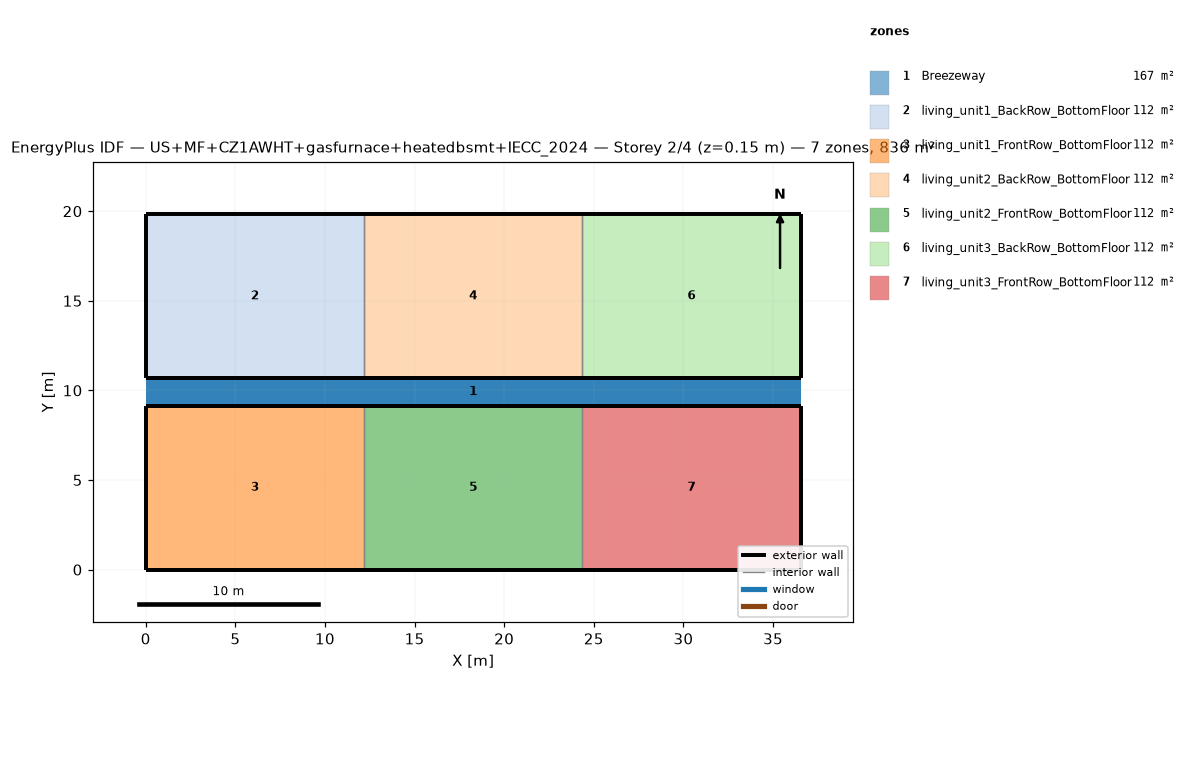
=== STOREY PLAN SPEC (per zone: floor XY polygon, exterior-wall plan segments, windows/doors) ===
zone 1: Breezeway  (167.0 m²)
  floor: (36.54, 9.16) (0.00, 9.16) (0.00, 10.68) (36.54, 10.68)
  floor: (36.54, 9.16) (0.00, 9.16) (0.00, 10.68) (36.54, 10.68)
  floor: (36.54, 9.16) (0.00, 9.16) (0.00, 10.68) (36.54, 10.68)
zone 2: living_unit1_BackRow_BottomFloor  (111.5 m²)
  floor: (12.18, 10.68) (0.00, 10.68) (0.00, 19.84) (12.18, 19.84)
  exterior wall: (0.00, 10.68) – (12.18, 10.68)  [12.2 m]
  exterior wall: (12.18, 19.84) – (0.00, 19.84)  [12.2 m]
  exterior wall: (0.00, 19.84) – (0.00, 10.68)  [9.2 m]
  interior walls: 1
zone 3: living_unit1_FrontRow_BottomFloor  (111.5 m²)
  floor: (12.18, 0.00) (0.00, 0.00) (0.00, 9.16) (12.18, 9.16)
  exterior wall: (0.00, 0.00) – (12.18, 0.00)  [12.2 m]
  exterior wall: (12.18, 9.16) – (0.00, 9.16)  [12.2 m]
  exterior wall: (0.00, 9.16) – (0.00, 0.00)  [9.2 m]
  interior walls: 1
zone 4: living_unit2_BackRow_BottomFloor  (111.5 m²)
  floor: (24.36, 10.68) (12.18, 10.68) (12.18, 19.84) (24.36, 19.84)
  exterior wall: (12.18, 10.68) – (24.36, 10.68)  [12.2 m]
  exterior wall: (24.36, 19.84) – (12.18, 19.84)  [12.2 m]
  interior walls: 2
zone 5: living_unit2_FrontRow_BottomFloor  (111.5 m²)
  floor: (24.36, 0.00) (12.18, 0.00) (12.18, 9.16) (24.36, 9.16)
  exterior wall: (12.18, 0.00) – (24.36, 0.00)  [12.2 m]
  exterior wall: (24.36, 9.16) – (12.18, 9.16)  [12.2 m]
  interior walls: 2
zone 6: living_unit3_BackRow_BottomFloor  (111.5 m²)
  floor: (36.54, 10.68) (24.36, 10.68) (24.36, 19.84) (36.54, 19.84)
  exterior wall: (24.36, 10.68) – (36.54, 10.68)  [12.2 m]
  exterior wall: (36.54, 10.68) – (36.54, 19.84)  [9.2 m]
  exterior wall: (36.54, 19.84) – (24.36, 19.84)  [12.2 m]
  interior walls: 1
zone 7: living_unit3_FrontRow_BottomFloor  (111.5 m²)
  floor: (36.54, 0.00) (24.36, 0.00) (24.36, 9.16) (36.54, 9.16)
  exterior wall: (24.36, 0.00) – (36.54, 0.00)  [12.2 m]
  exterior wall: (36.54, 0.00) – (36.54, 9.16)  [9.2 m]
  exterior wall: (36.54, 9.16) – (24.36, 9.16)  [12.2 m]
  interior walls: 1

=== DERIVED (storey summary) ===
Building: US+MF+CZ1AWHT+gasfurnace+heatedbsmt+IECC_2024
Storey: 2 of 4  (floor level z = 0.15 m)
Storey gross floor area: 836.2 m²
Zones on this storey: 7
  - Breezeway: floor 167.0 m²
  - living_unit1_BackRow_BottomFloor: floor 111.5 m²; exterior wall 33.5 m (86.9 m²); WWR 0.0%
  - living_unit1_FrontRow_BottomFloor: floor 111.5 m²; exterior wall 33.5 m (86.9 m²); WWR 0.0%
  - living_unit2_BackRow_BottomFloor: floor 111.5 m²; exterior wall 24.4 m (63.1 m²); WWR 0.0%
  - living_unit2_FrontRow_BottomFloor: floor 111.5 m²; exterior wall 24.4 m (63.1 m²); WWR 0.0%
  - living_unit3_BackRow_BottomFloor: floor 111.5 m²; exterior wall 33.5 m (86.9 m²); WWR 0.0%
  - living_unit3_FrontRow_BottomFloor: floor 111.5 m²; exterior wall 33.5 m (86.9 m²); WWR 0.0%
Zone adjacency (shared interzone walls):
  - living_unit1_BackRow_BottomFloor ↔ living_unit2_BackRow_BottomFloor
  - living_unit1_FrontRow_BottomFloor ↔ living_unit2_FrontRow_BottomFloor
  - living_unit2_BackRow_BottomFloor ↔ living_unit3_BackRow_BottomFloor
  - living_unit2_FrontRow_BottomFloor ↔ living_unit3_FrontRow_BottomFloor